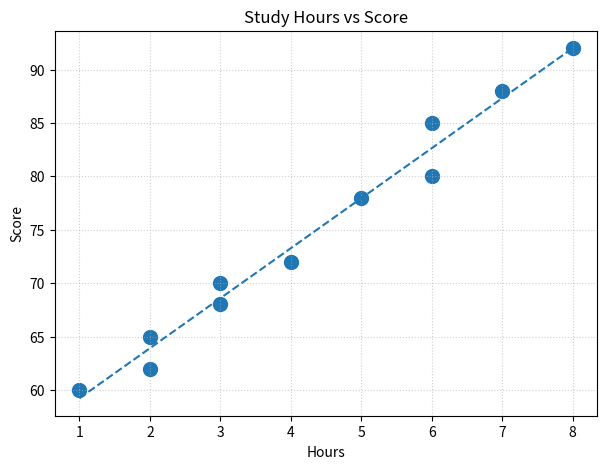

Write Python code to recreate this figure.
import pandas as pd
import matplotlib.pyplot as plt

hours=[1,2,2,3,3,4,5,6,6,7,8]
scores=[60,62,65,68,70,72,78,80,85,88,92]
df=pd.DataFrame({'Hours':hours,'Score':scores})
ax=df.plot.scatter(x='Hours', y='Score', s=100, figsize=(7,5), title='Study Hours vs Score')
# trendline
m=((df['Hours']*df['Score']).sum()-len(df)*df['Hours'].mean()*df['Score'].mean())/((df['Hours']**2).sum()-len(df)*(df['Hours'].mean()**2))
b=df['Score'].mean()-m*df['Hours'].mean()
xs=sorted(df['Hours'].unique()); ys=[m*x+b for x in xs]
plt.plot(xs, ys, linestyle='--')
plt.grid(axis='both', linestyle=':', alpha=0.6)
plt.show()
